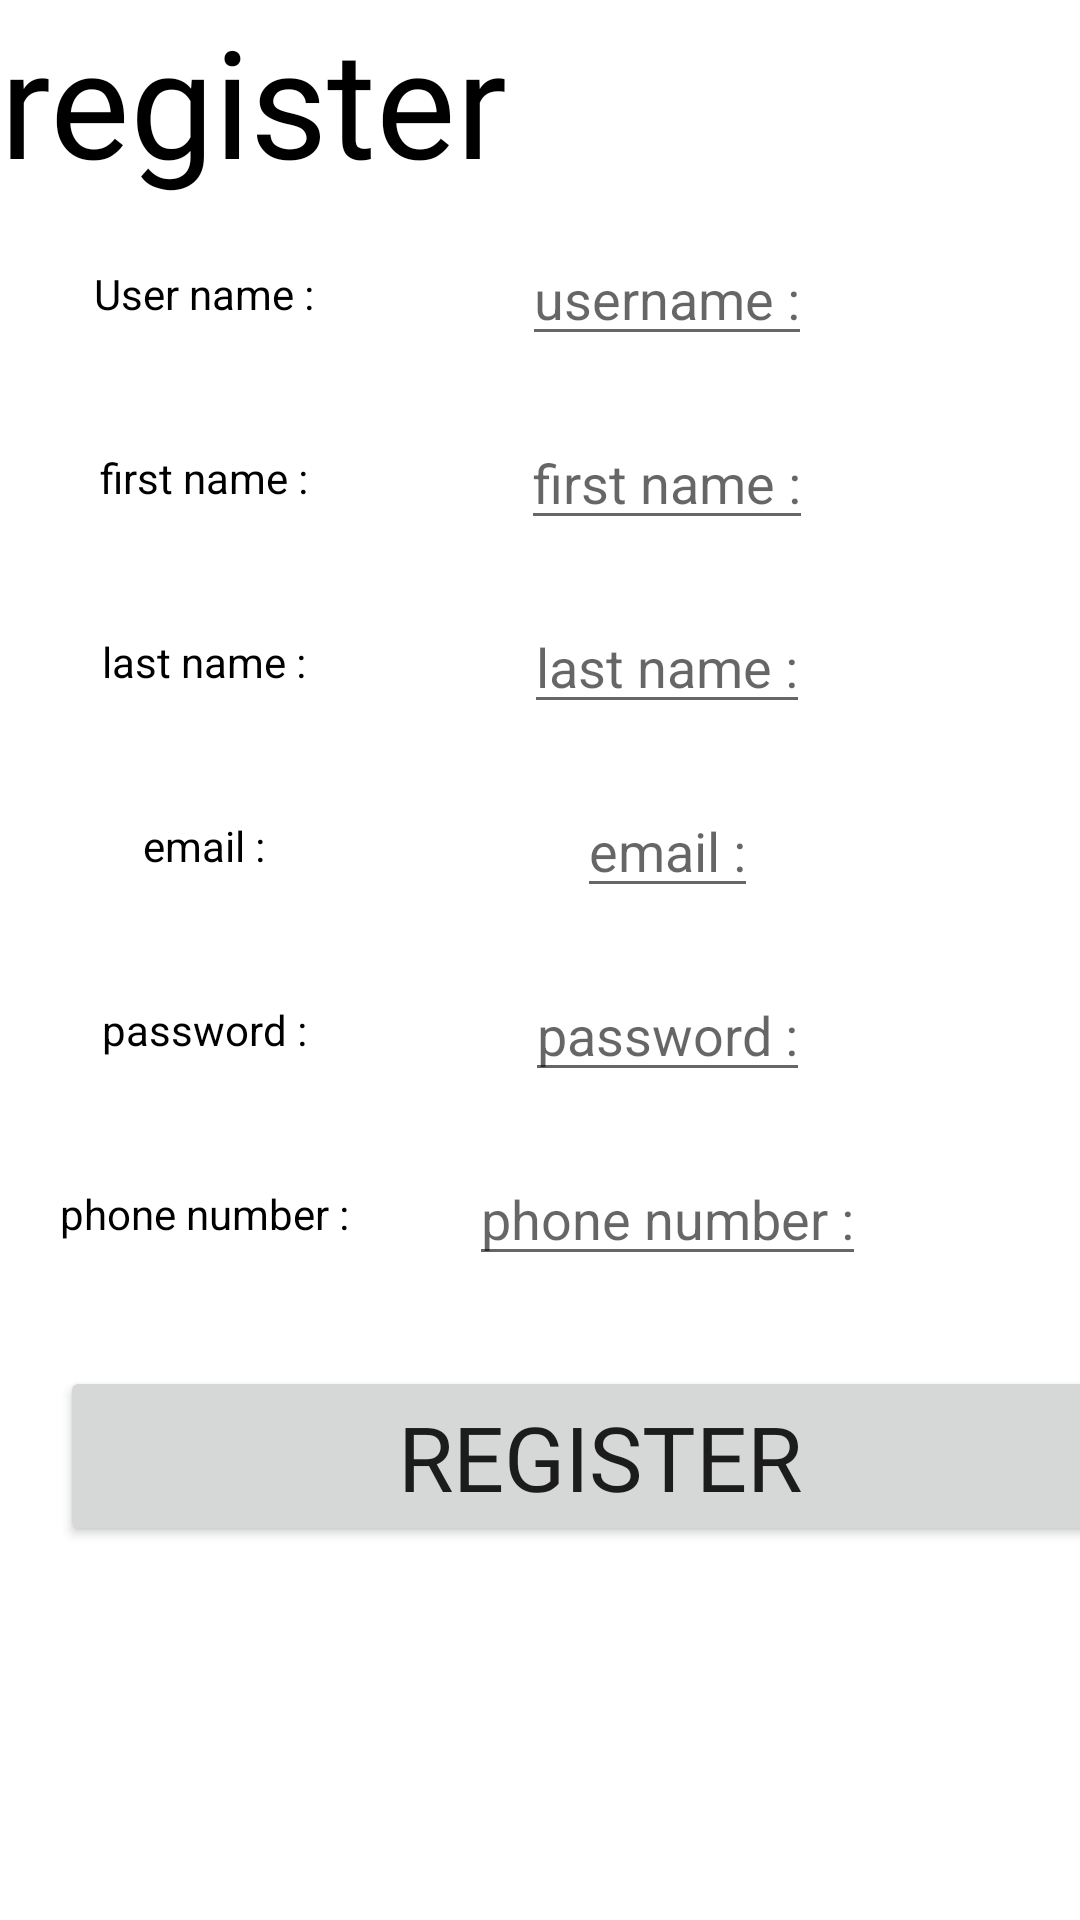

Here is an Android app screen rendered from its layout file. Give the layout XML and the strings, colors and styles it references.
<!-- AndroidManifest.xml: application theme Theme.Finalproject -->
<!-- res/layout/activity_create_account.xml -->
<?xml version="1.0" encoding="utf-8"?>
<FrameLayout xmlns:android="http://schemas.android.com/apk/res/android"
    xmlns:app="http://schemas.android.com/apk/res-auto"
    xmlns:tools="http://schemas.android.com/tools"
    android:layout_width="match_parent"
    android:layout_height="match_parent"
    android:background="@drawable/img_4"
    android:orientation="vertical"
    tools:context=".CreateAccount">

    <TextView
        android:textSize="50dp"
        android:textColor="@color/black"
        android:gravity="center"
        android:layout_width="wrap_content"
        android:layout_height="wrap_content"
        android:fontFamily="@font/roboto_regular"
        android:text="@string/register" />


    <LinearLayout
        android:layout_marginTop="50dp"
        style="@style/textveiw"
        android:layout_width="match_parent"
        android:layout_height="match_parent"
        android:orientation="vertical"
        tools:context=".CreateAccount"
        android:textSize="50sp">




        <TableLayout
            android:layout_width="400dp"
            android:layout_height="540dp">

            <TableRow>

                <TextView
                    style="@style/reg"
                    android:layout_width="wrap_content"
                    android:layout_height="wrap_content"
                    android:text="@string/user_name" />

                <EditText
                    android:id="@+id/username"
                    style="@style/reg"
                    android:layout_width="wrap_content"
                    android:layout_height="wrap_content"
                    android:hint="@string/username" />

            </TableRow>

            <TableRow>

                <TextView
                    style="@style/reg"
                    android:layout_width="wrap_content"
                    android:layout_height="wrap_content"
                    android:text="@string/first_name"

                    />

                <EditText
                    android:id="@+id/firstname"
                    style="@style/reg"
                    android:layout_width="wrap_content"
                    android:layout_height="wrap_content"
                    android:hint="@string/first_name"

                    />

            </TableRow>

            <TableRow>

                <TextView
                    style="@style/reg"
                    android:layout_width="wrap_content"
                    android:layout_height="wrap_content"
                    android:text="@string/last_name" />

                <EditText
                    android:id="@+id/lastname"
                    style="@style/reg"
                    android:layout_width="wrap_content"
                    android:layout_height="wrap_content"
                    android:hint="@string/last_name" />


            </TableRow>

            <TableRow>

                <TextView
                    style="@style/reg"
                    android:layout_width="wrap_content"
                    android:layout_height="wrap_content"
                    android:text="@string/email" />

                <EditText
                    android:id="@+id/email"
                    style="@style/reg"
                    android:layout_width="wrap_content"
                    android:layout_height="wrap_content"
                    android:hint="@string/email" />

            </TableRow>

            <TableRow>

                <TextView
                    style="@style/reg"
                    android:layout_width="wrap_content"
                    android:layout_height="wrap_content"
                    android:text="@string/password" />

                <EditText
                    android:id="@+id/password"
                    style="@style/reg"
                    android:layout_width="wrap_content"
                    android:layout_height="wrap_content"
                    android:hint="@string/password"
                    android:inputType="textPassword"/>

            </TableRow>

            <TableRow
                android:layout_width="match_parent"
                android:layout_height="match_parent">

                <TextView
                    style="@style/reg"
                    android:layout_width="wrap_content"
                    android:layout_height="wrap_content"
                    android:text="@string/phone_number" />

                <EditText
                    android:id="@+id/phonenumber"
                    style="@style/reg"
                    android:layout_width="wrap_content"
                    android:layout_height="wrap_content"
                    android:hint="@string/phone_number" />

            </TableRow>

            <Button
                style="@style/btn"
                android:layout_width="20dp"
                android:layout_height="60dp"
                android:layout_centerInParent="true"
                android:layout_marginLeft="20dp"
                android:layout_marginRight="20dp"
                android:layout_marginBottom="30dp"
                android:fontFamily="@font/roboto_regular"
                android:onClick="btnReg"
                android:text="@string/register"
                android:textSize="30dp"


                />
        </TableLayout>




    </LinearLayout>
</FrameLayout>
<!-- resources referenced by this layout -->
<resources>
  <color name="black">#FF000000</color>
  <string name="email">email :</string>
  <string name="first_name">first name :</string>
  <string name="last_name">last name :</string>
  <string name="password">password :</string>
  <string name="phone_number">phone number :</string>
  <string name="register">register</string>
  <string name="user_name">User name :</string>
  <string name="username">username :</string>
  <style name="btn">
          <item name="android:layout_gravity">center</item>
          <item name="android:layout_marginTop">20dp</item>
  
      </style>
  <style name="reg">
          <item name="android:layout_gravity">center</item>
          <item name="android:layout_marginBottom">10dp</item>
          <item name="android:layout_height">60dp</item>
          <item name="android:layout_marginTop">10dp</item>
          <item name="android:layout_marginRight">5dp</item>
          <item name="android:layout_margin">10dp</item>
          <item name="android:textColor">@android:color/black</item>
  
  
  
      </style>
  <style name="textveiw">
          <item name="android:layout_gravity">center</item>
          <item name="android:textSize">15dp</item>
          <item name="android:layout_marginBottom">15dp</item>
  
  
      </style>
  <style name="Theme.Finalproject" parent="Theme.MaterialComponents.DayNight.NoActionBar">
          
          <item name="colorPrimary">@color/purple_500</item>
          <item name="colorPrimaryVariant">@color/purple_700</item>
          <item name="colorOnPrimary">@color/white</item>
          
          <item name="colorSecondary">@color/teal_200</item>
          <item name="colorSecondaryVariant">@color/teal_700</item>
          <item name="colorOnSecondary">@color/black</item>
          
          <item name="android:statusBarColor" tools:targetApi="l">@color/black</item>
          
      </style>
  <color name="purple_500">#55A69F</color>
  <color name="purple_700">#1F615B</color>
  <color name="white">#FFFFFFFF</color>
  <color name="teal_200">#FF03DAC5</color>
  <color name="teal_700">#FF018786</color>
</resources>
